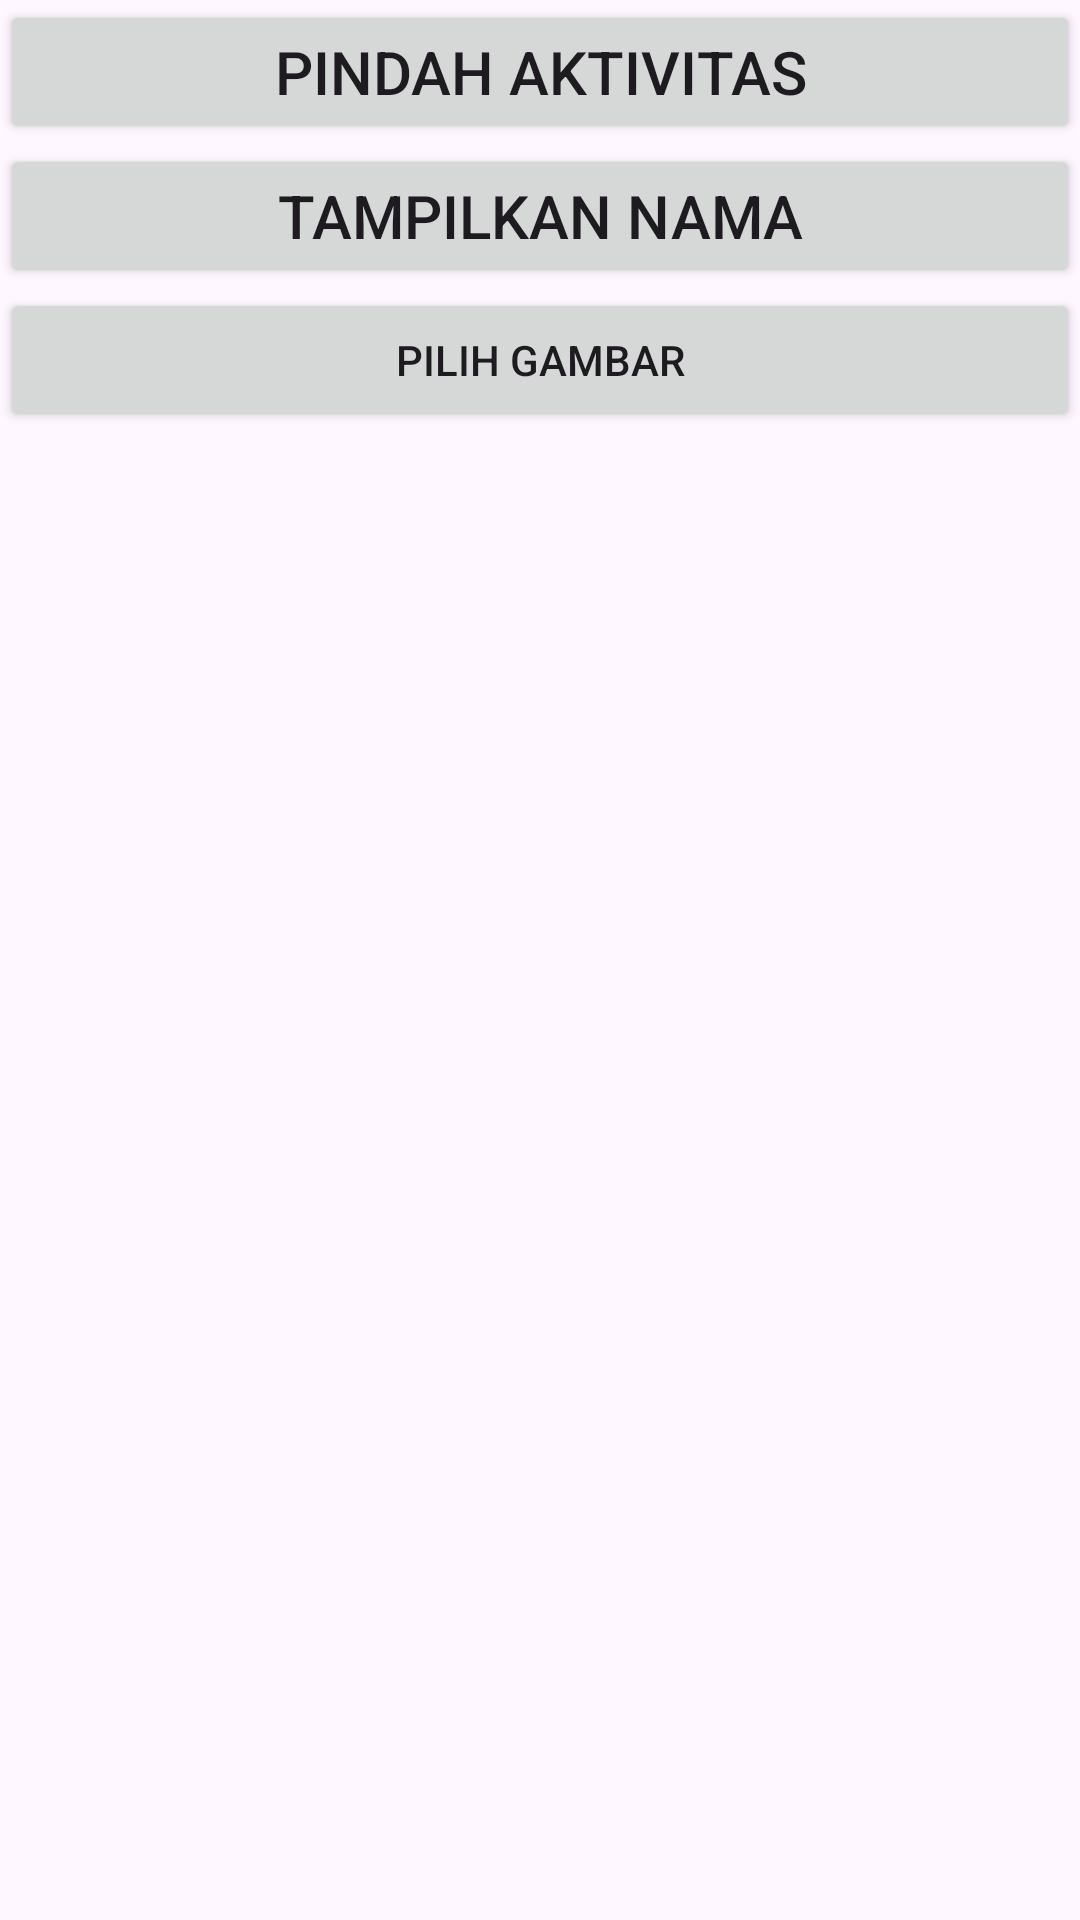

The Android layout XML behind this screen, and the referenced resources:
<!-- AndroidManifest.xml: application theme Theme.MyIntentsApp -->
<!-- res/layout/activity_main.xml -->
<?xml version="1.0" encoding="utf-8"?>
<LinearLayout xmlns:android="http://schemas.android.com/apk/res/android"
    xmlns:app="http://schemas.android.com/apk/res-auto"
    xmlns:tools="http://schemas.android.com/tools"
    android:id="@+id/main"
    android:layout_width="match_parent"
    android:layout_height="match_parent"
    android:orientation="vertical"
    tools:context=".MainActivity">

    
    <Button
        android:layout_width="match_parent"
        android:layout_height="wrap_content"
        android:text="@string/move_activity"
        android:textSize="20sp"
        android:layout_marginTop="@dimen/activity_vertical_margin"
        android:layout_marginRight="@dimen/activity_horizontal_margin"
        android:layout_marginLeft="@dimen/activity_horizontal_margin"
        android:id="@+id/btn_move_activity" />

    <Button
        android:layout_width="match_parent"
        android:layout_height="wrap_content"
        android:text="@string/move_activity2"
        android:textSize="20sp"
        android:layout_marginTop="@dimen/activity_vertical_margin"
        android:layout_marginRight="@dimen/activity_horizontal_margin"
        android:layout_marginLeft="@dimen/activity_horizontal_margin"
        android:id="@+id/btn_move_activity2" />

    
    <Button
        android:id="@+id/btnOpenImage"
        android:layout_width="match_parent"
        android:layout_height="wrap_content"
        android:text="Pilih Gambar"
        android:layout_centerInParent="true"/>

    
    <ImageView
        android:id="@+id/imageView"
        android:layout_width="match_parent"
        android:layout_height="300dp"
        android:layout_marginTop="20dp"
        android:layout_gravity="center"
        android:contentDescription="Selected Image"
        android:scaleType="centerCrop"/>
</LinearLayout>
<!-- resources referenced by this layout -->
<resources>
  <string name="move_activity">Pindah Aktivitas</string>
  <string name="move_activity2">Tampilkan Nama</string>
  <style name="Theme.MyIntentsApp" parent="Base.Theme.MyIntentsApp" />
  <style name="Base.Theme.MyIntentsApp" parent="Theme.Material3.DayNight.NoActionBar">
          
          
      </style>
</resources>
